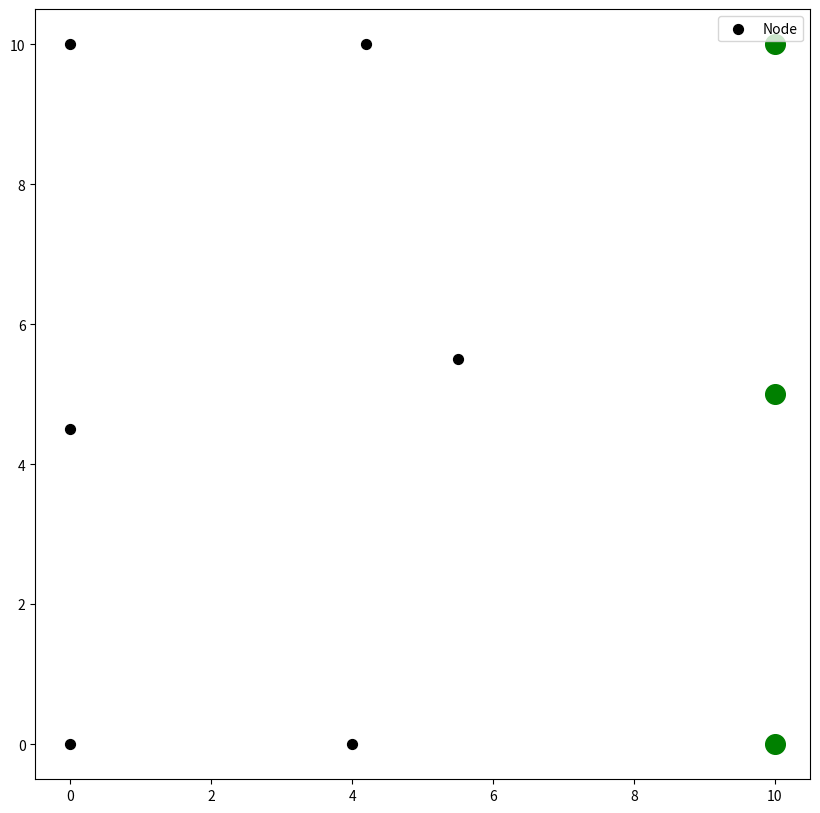

Here is the Python script that generated this plot:
import numpy as np
import matplotlib.pyplot as plt
import operator
from scipy import linalg

fig = plt.figure()
fig.set_figwidth(10)
fig.set_figheight(10)
def plot_mesh(NL):
    plt.scatter(NL[:,0], NL[:,1], c='black', s=50, label = "Node")
    plt.legend(loc="upper right")

if __name__ == "__main__":

    NL1 = np.array([0,0])
    NL2 = np.array([4,0])
    NL3 = np.array([10,0])
    NL4 = np.array([0,4.5])
    NL5 = np.array([5.5,5.5])
    NL6 = np.array([10,5])
    NL7 = np.array([0,10])
    NL8 = np.array([4.2,10])
    NL9 = np.array([10,10])
    NLll = np.array([NL1, NL2, NL3, NL4, NL5, NL6, NL7, NL8, NL9])
    plot_mesh(NLll)

    NL1 = [0,0]
    NL2 = [4,0]
    NL3 = [10,0]
    NL4 = [0,4.5]
    NL5 = [5.5,5.5]
    NL6 = [10,5]
    NL7 = [0,10]
    NL8 = [4.2,10]
    NL9 = [10,10]
    NL = [NL1, NL2, NL3, NL4, NL5, NL6, NL7, NL8, NL9]
    E1 = [0,1,4,3]
    E2 = [1,2,5,4]
    E3 = [3,4,7,6]
    E4 = [4,5,8,7]
    Es = [E1, E2, E3, E4]

    nodes1 = [NL1, NL2, NL5, NL4]
    nodes2 = [NL2, NL3, NL6, NL5]
    nodes3 = [NL4, NL5, NL8, NL7]
    nodes4 = [NL5, NL6, NL9, NL8]

    ALL_NL = [nodes1, nodes2, nodes3, nodes4]

    #=============================Material_properties===========================================

    D = 1000
    nu = 0.25
    D_plane_strain = (D / (1 + nu)* (1-2*nu)) * np.array([[(1 - nu), nu, 0],
                                                          [nu, (1 - nu), 0],
                                                          [0, 0, (1 - 2*nu)/2]])

    GaussPoint_1to4 = np.array([[ 1/np.sqrt(3),  1/np.sqrt(3)], [ 1/np.sqrt(3), -1/np.sqrt(3)],
                                [-1/np.sqrt(3),  1/np.sqrt(3)], [-1/np.sqrt(3), -1/np.sqrt(3)]])


    a = []
    Zero = []
    ZeroU = np.zeros([8,8])
    for i in ALL_NL:
        for points in GaussPoint_1to4:
            xi_1 = points[0]
            xi_2 = points[1]


            dNdxi = (1/4) * np.array([[-(1-xi_2), 1-xi_2, 1+xi_2, -(1+xi_2)],
                                      [-(1-xi_1), -(1+xi_1), 1+xi_1, 1-xi_1]])

            jacobi = np.matmul(dNdxi, i)

            inverse_jacobi = linalg.inv(jacobi)

            dN = np.matmul(inverse_jacobi, dNdxi)

            B_std = np.array([[dN[0, 0], 0, dN[0, 1], 0, dN[0, 2], 0, dN[0, 3], 0],
                              [0, dN[1, 0], 0, dN[1, 1], 0, dN[1, 2], 0, dN[1, 3]],
                              [dN[1, 0], dN[0, 0], dN[1, 1], dN[0, 1], dN[1, 2], dN[0, 2], dN[1, 3], dN[0, 3]]])

            Bt_D_1 = np.matmul(B_std.T, D_plane_strain)
            Bt_D_B1 = (np.matmul(Bt_D_1, B_std)) * linalg.det(jacobi)
            a.append(Bt_D_B1)

        for j in a:
            ZeroU += j
        Zero.append(ZeroU)

    rows = 8
    columns = len(NL) * 2
    Assignment = []
    for i in Es:
        A_matrix = np.zeros([rows,columns])
        P = int(i[0])
        Q = int(i[1])
        R = int(i[2])
        S = int(i[3])
        A_matrix[0, P*2] = 1
        A_matrix[1, P*2+1] = 1
        A_matrix[2, Q*2] = 1
        A_matrix[3, Q*2+1] = 1
        A_matrix[4, R*2] = 1
        A_matrix[5, R*2+1] = 1
        A_matrix[6, S*2] = 1
        A_matrix[7, S*2+1] = 1
        Assignment.append(A_matrix)

    AKs = []
    for i, j  in zip(Assignment, Zero):
        At_k = np.matmul(i.T, j)
        At_k_A = np.matmul(At_k,i)
        AKs.append(At_k_A)

    K_global = np.zeros([columns,columns])
    for i in AKs:
        K_global += i

    Boundarys = [1,4,7]
    force_vector = np.zeros([len(K_global),1])
    positions = [2,5,8]

    plots = np.array([NLll[2],  NLll[5],  NLll[8]])
    plt.scatter(plots[:,0], plots[:,1], color="g", s = 200)
    force_vector[2*2,0] = 2.5
    force_vector[5*2,0] = 5
    force_vector[8*2,0] = 2.5

    U_global = np.zeros([columns, 1])

    constraints = [0,1,6,12]
    reduced_k = np.delete(np.delete(K_global, constraints, 0),  constraints, 1)
    reduced_f = np.delete(force_vector, constraints, 0)
    u = np.delete(U_global, constraints, 0)

    n = 1
    Rs =[]
    counter = 1
    while n!=5:
        print("counter:",counter)
        P = np.matmul(reduced_k, u)
        R = reduced_f - P
        ZZ = np.round(R,5)
        XX = np.count_nonzero(ZZ==0)
        if XX == len(reduced_f):
            break
            counter += 1
        else:

            delta_disp=np.linalg.solve(reduced_k, R)
            u += delta_disp
            n = n+1
            counter += 1










